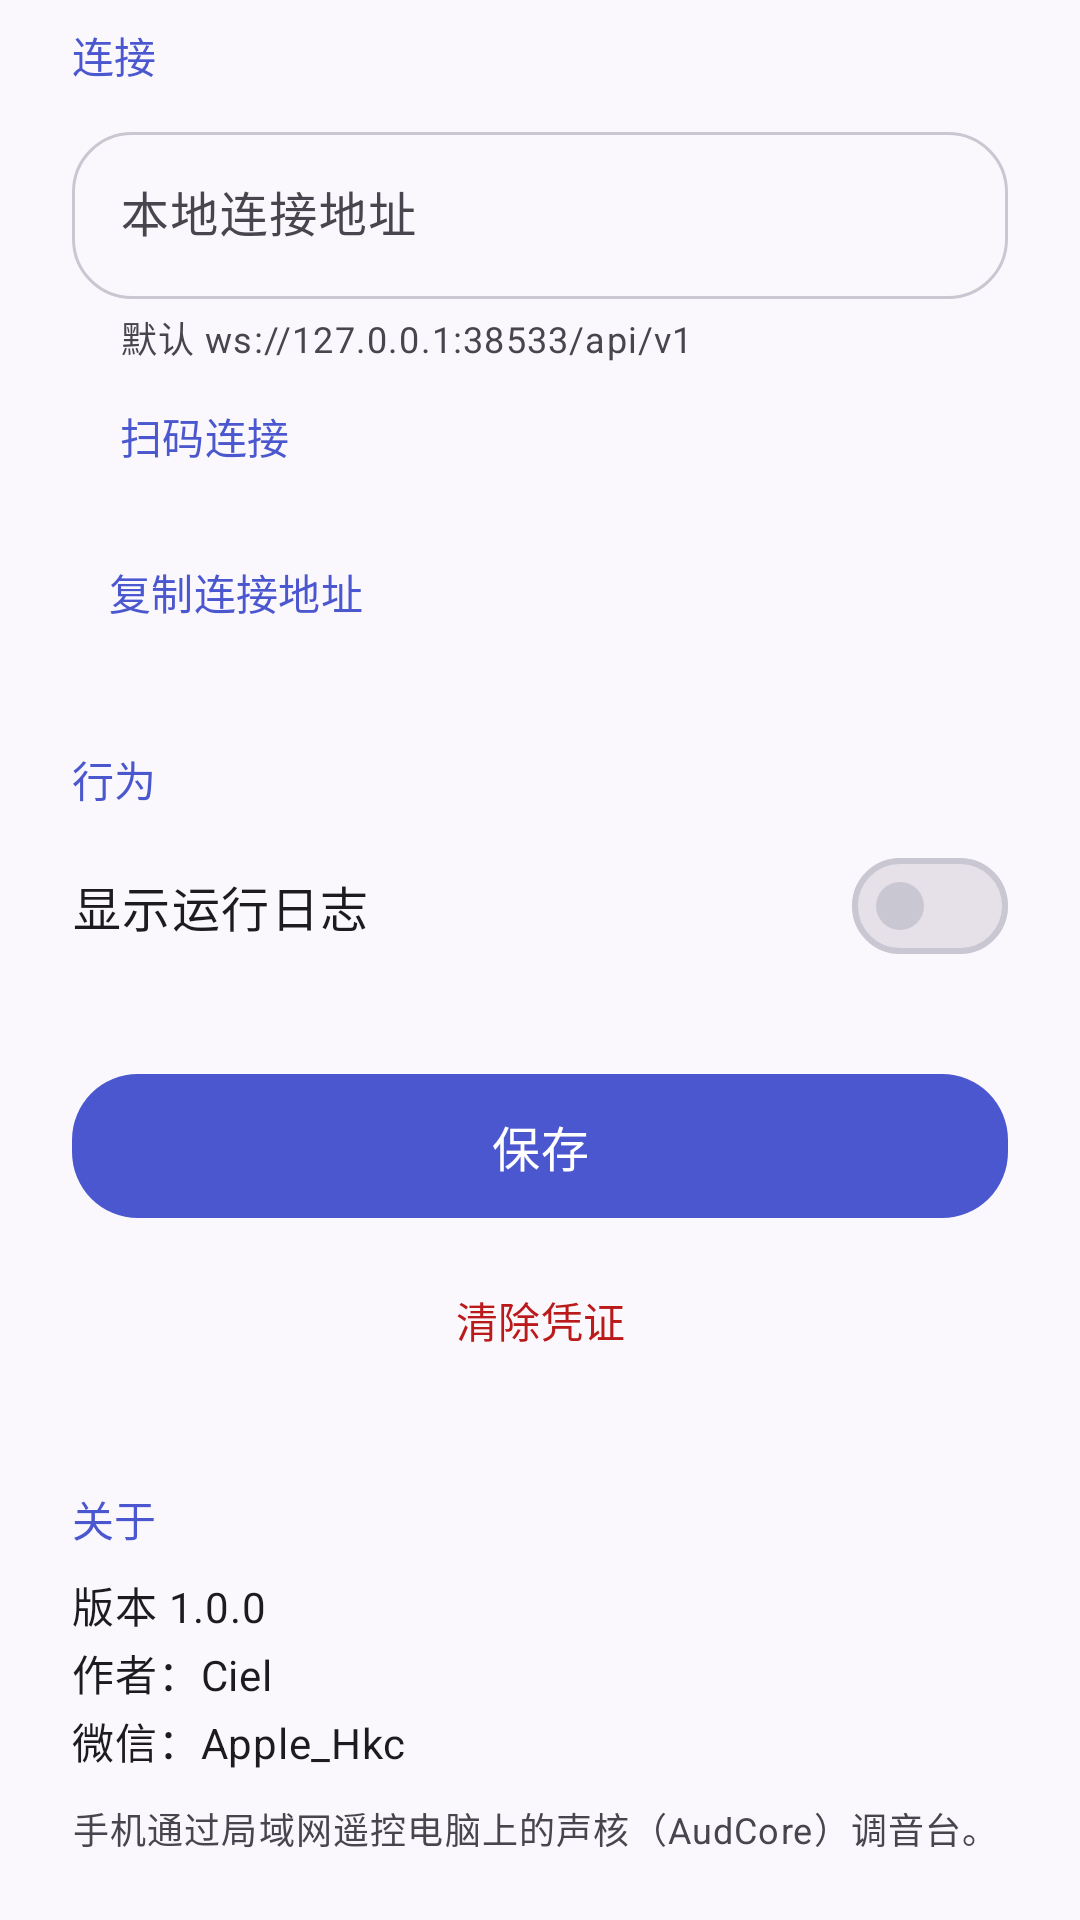

Produce the Android XML layout that renders to this screen, including the resource entries it uses.
<!-- AndroidManifest.xml: application theme Theme.AudcoreRemote -->
<!-- res/layout/fragment_settings.xml -->
<?xml version="1.0" encoding="utf-8"?>
<androidx.core.widget.NestedScrollView xmlns:android="http://schemas.android.com/apk/res/android"
    xmlns:app="http://schemas.android.com/apk/res-auto"
    android:layout_width="match_parent"
    android:layout_height="match_parent"
    android:fillViewport="true">

    <LinearLayout
        android:layout_width="match_parent"
        android:layout_height="wrap_content"
        android:orientation="vertical"
        android:paddingHorizontal="24dp"
        android:paddingTop="8dp"
        android:paddingBottom="32dp">

        <TextView
            android:layout_width="match_parent"
            android:layout_height="wrap_content"
            android:text="@string/settings_section_connection"
            android:textAppearance="?attr/textAppearanceLabelLarge"
            android:textColor="@color/primary" />

        <com.google.android.material.textfield.TextInputLayout
            android:id="@+id/layoutUrl"
            style="@style/Widget.Material3.TextInputLayout.OutlinedBox"
            android:layout_width="match_parent"
            android:layout_height="wrap_content"
            android:layout_marginTop="10dp"
            android:hint="@string/settings_endpoint"
            app:boxCornerRadiusBottomEnd="20dp"
            app:boxCornerRadiusBottomStart="20dp"
            app:boxCornerRadiusTopEnd="20dp"
            app:boxCornerRadiusTopStart="20dp"
            app:helperText="@string/settings_endpoint_hint">

            <com.google.android.material.textfield.TextInputEditText
                android:id="@+id/editUrl"
                android:layout_width="match_parent"
                android:layout_height="wrap_content"
                android:inputType="textUri"
                android:maxLines="3" />
        </com.google.android.material.textfield.TextInputLayout>

        <com.google.android.material.button.MaterialButton
            android:id="@+id/buttonScanQr"
            style="@style/Widget.Material3.Button.TextButton"
            android:layout_width="wrap_content"
            android:layout_height="wrap_content"
            android:text="@string/settings_scan_qr" />

        <com.google.android.material.button.MaterialButton
            android:id="@+id/buttonCopyEndpoint"
            style="@style/Widget.Material3.Button.TextButton"
            android:layout_width="wrap_content"
            android:layout_height="wrap_content"
            android:layout_marginTop="4dp"
            android:text="@string/settings_copy_endpoint" />

        <TextView
            android:layout_width="match_parent"
            android:layout_height="wrap_content"
            android:layout_marginTop="28dp"
            android:text="@string/settings_section_behavior"
            android:textAppearance="?attr/textAppearanceLabelLarge"
            android:textColor="@color/primary" />


        <com.google.android.material.materialswitch.MaterialSwitch
            android:id="@+id/switchShowLogs"
            android:layout_width="match_parent"
            android:layout_height="wrap_content"
            android:layout_marginTop="4dp"
            android:minHeight="56dp"
            android:text="@string/settings_show_logs"
            android:textAppearance="?attr/textAppearanceBodyLarge" />

        <com.google.android.material.button.MaterialButton
            android:id="@+id/buttonSave"
            android:layout_width="match_parent"
            android:layout_height="56dp"
            android:layout_marginTop="24dp"
            android:text="@string/settings_save"
            android:textAppearance="?attr/textAppearanceTitleMedium"
            app:cornerRadius="22dp" />

        <com.google.android.material.button.MaterialButton
            android:id="@+id/buttonForget"
            style="@style/Widget.Material3.Button.TextButton"
            android:layout_width="match_parent"
            android:layout_height="wrap_content"
            android:layout_marginTop="6dp"
            android:text="@string/action_forget"
            android:textColor="@color/error" />

        <TextView
            android:layout_width="match_parent"
            android:layout_height="wrap_content"
            android:layout_marginTop="32dp"
            android:text="@string/settings_section_about"
            android:textAppearance="?attr/textAppearanceLabelLarge"
            android:textColor="@color/primary" />

        <TextView
            android:id="@+id/textAbout"
            android:layout_width="match_parent"
            android:layout_height="wrap_content"
            android:layout_marginTop="8dp"
            android:lineSpacingExtra="4dp"
            android:text="@string/app_version"
            android:textAppearance="?attr/textAppearanceBodyMedium" />

        <TextView
            android:id="@+id/textAboutAuthor"
            android:layout_width="match_parent"
            android:layout_height="wrap_content"
            android:layout_marginTop="2dp"
            android:lineSpacingExtra="4dp"
            android:text="@string/app_author"
            android:textAppearance="?attr/textAppearanceBodyMedium" />

        <TextView
            android:id="@+id/textAboutContact"
            android:layout_width="match_parent"
            android:layout_height="wrap_content"
            android:layout_marginTop="2dp"
            android:lineSpacingExtra="4dp"
            android:text="@string/app_contact"
            android:textAppearance="?attr/textAppearanceBodyMedium" />

        <TextView
            android:id="@+id/textAboutDescription"
            android:layout_width="match_parent"
            android:layout_height="wrap_content"
            android:layout_marginTop="10dp"
            android:lineSpacingExtra="4dp"
            android:text="@string/about_description"
            android:textAppearance="?attr/textAppearanceBodySmall" />
    </LinearLayout>
</androidx.core.widget.NestedScrollView>
<!-- resources referenced by this layout -->
<resources>
  <color name="error">#BA1A1A</color>
  <color name="primary">#4B57CF</color>
  <string name="about_description">手机通过局域网遥控电脑上的声核（AudCore）调音台。</string>
  <string name="action_forget">清除凭证</string>
  <string name="app_author">作者：Ciel</string>
  <string name="app_contact">微信：Apple_Hkc</string>
  <string name="app_version">版本 1.0.0</string>
  <string name="settings_copy_endpoint">复制连接地址</string>
  <string name="settings_endpoint">本地连接地址</string>
  <string name="settings_endpoint_hint">默认 ws://127.0.0.1:38533/api/v1</string>
  <string name="settings_save">保存</string>
  <string name="settings_scan_qr">扫码连接</string>
  <string name="settings_section_about">关于</string>
  <string name="settings_section_behavior">行为</string>
  <string name="settings_section_connection">连接</string>
  <string name="settings_show_logs">显示运行日志</string>
  <style name="Theme.AudcoreRemote" parent="Theme.AudcoreRemote.Base">
          <item name="android:windowLightStatusBar">true</item>
          <item name="android:windowLightNavigationBar" tools:targetApi="ojp">true</item>
      </style>
  <style name="Theme.AudcoreRemote.Base" parent="Theme.Material3.DayNight.NoActionBar">
          <item name="colorPrimary">@color/primary</item>
          <item name="colorOnPrimary">@color/on_primary</item>
          <item name="colorPrimaryContainer">@color/primary_container</item>
          <item name="colorOnPrimaryContainer">@color/on_primary_container</item>
          <item name="colorSecondary">@color/secondary</item>
          <item name="android:colorBackground">@color/background</item>
          <item name="colorSurface">@color/surface</item>
          <item name="colorOnSurface">@color/on_surface</item>
          <item name="colorError">@color/error</item>
          <item name="colorSurfaceVariant">@color/surface_variant</item>
          <item name="colorOutline">@color/outline</item>
          <item name="android:statusBarColor">@android:color/transparent</item>
          <item name="android:navigationBarColor">@android:color/transparent</item>
          <item name="android:windowBackground">@color/background</item>
      </style>
  <color name="on_primary">#FFFFFF</color>
  <color name="primary_container">#DFE0FF</color>
  <color name="on_primary_container">#131748</color>
  <color name="secondary">#5B5D72</color>
  <color name="background">#FBF8FD</color>
  <color name="surface">#FBF8FD</color>
  <color name="on_surface">#1B1B21</color>
  <color name="surface_variant">#EFEDF4</color>
  <color name="outline">#C9C7D2</color>
</resources>
